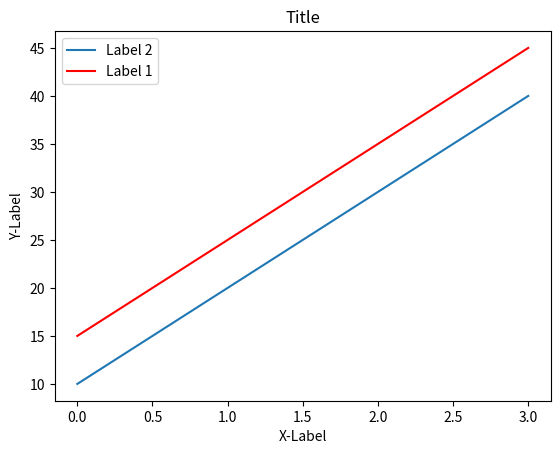

This figure's Python source:
from matplotlib import pyplot as plt

label_1 = 'Label 1'
label_2 = 'Label 2'

list_1 = [0, 1, 2, 3]
list_2 = [10, 20, 30, 40]
list_3 = [15, 25, 35, 45]

plt.plot(list_1, list_2, label=label_2)
plt.plot(list_1, list_3, label=label_1, color='red')


plt.title('Title')
plt.xlabel('X-Label')
plt.ylabel('Y-Label')
plt.legend()

plt.show()
